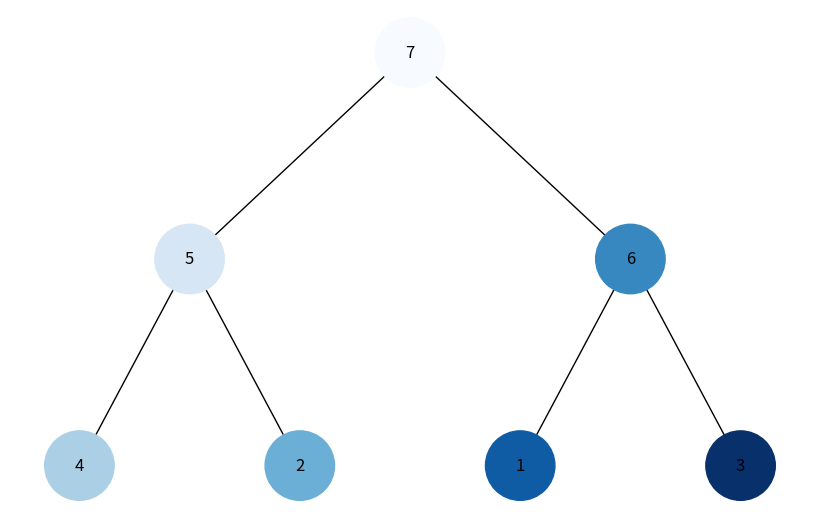

Recreate this plot in Python.
import uuid
import networkx as nx
import matplotlib.pyplot as plt

class Node:
    def __init__(self, key, color="skyblue"):
        self.left = None
        self.right = None
        self.val = key
        self.color = color
        self.id = str(uuid.uuid4())

def add_edges(graph, node, pos, x=0, y=0, layer=1, colors=None):
    if node is not None:
        graph.add_node(node.id, color=node.color, label=node.val)
        if node.left:
            graph.add_edge(node.id, node.left.id)
            l = x - 1 / 2 ** layer
            pos[node.left.id] = (l, y - 1)
            l = add_edges(graph, node.left, pos, x=l, y=y - 1, layer=layer + 1, colors=colors)
        if node.right:
            graph.add_edge(node.id, node.right.id)
            r = x + 1 / 2 ** layer
            pos[node.right.id] = (r, y - 1)
            r = add_edges(graph, node.right, pos, x=r, y=y - 1, layer=layer + 1, colors=colors)
        if colors is not None:
            colors.append(node.color)
    return graph

def draw_heap(heap_root):
    heap = nx.DiGraph()
    pos = {heap_root.id: (0, 0)}
    colors = []
    heap = add_edges(heap, heap_root, pos, colors=colors)

    # Generate colors from dark to light
    cmap = plt.cm.get_cmap('Blues', len(colors))
    color_mapping = {colors[i]: cmap(i) for i in range(len(colors))}

    for node_id, node_attrs in heap.nodes(data=True):
        node_attrs['color'] = color_mapping[node_attrs['color']]

    labels = {node[0]: node[1]['label'] for node in heap.nodes(data=True)}

    plt.figure(figsize=(8, 5))
    nx.draw(heap, pos=pos, labels=labels, arrows=False, node_size=2500, node_color=list(color_mapping.values()))
    plt.show()

def build_heap(heap_array):
    if not heap_array:
        return None

    def heapify(heap, idx):
        left = 2 * idx + 1
        right = 2 * idx + 2
        largest = idx

        if left < len(heap) and heap[left].val > heap[largest].val:
            largest = left

        if right < len(heap) and heap[right].val > heap[largest].val:
            largest = right

        if largest != idx:
            heap[idx], heap[largest] = heap[largest], heap[idx]
            heapify(heap, largest)

    heap = [Node(val, color=f'#{hex(0x1296F0 + i * 10000)[3:]}') for i, val in enumerate(heap_array)]
    for i in range(len(heap) // 2 - 1, -1, -1):
        heapify(heap, i)

    root = heap[0]
    for i in range(len(heap)):
        left_idx = 2 * i + 1
        right_idx = 2 * i + 2

        if left_idx < len(heap):
            heap[i].left = heap[left_idx]
        if right_idx < len(heap):
            heap[i].right = heap[right_idx]

    return root

heap_array = [1, 2, 3, 4, 5, 6, 7]
heap_tree_root = build_heap(heap_array)
draw_heap(heap_tree_root)
